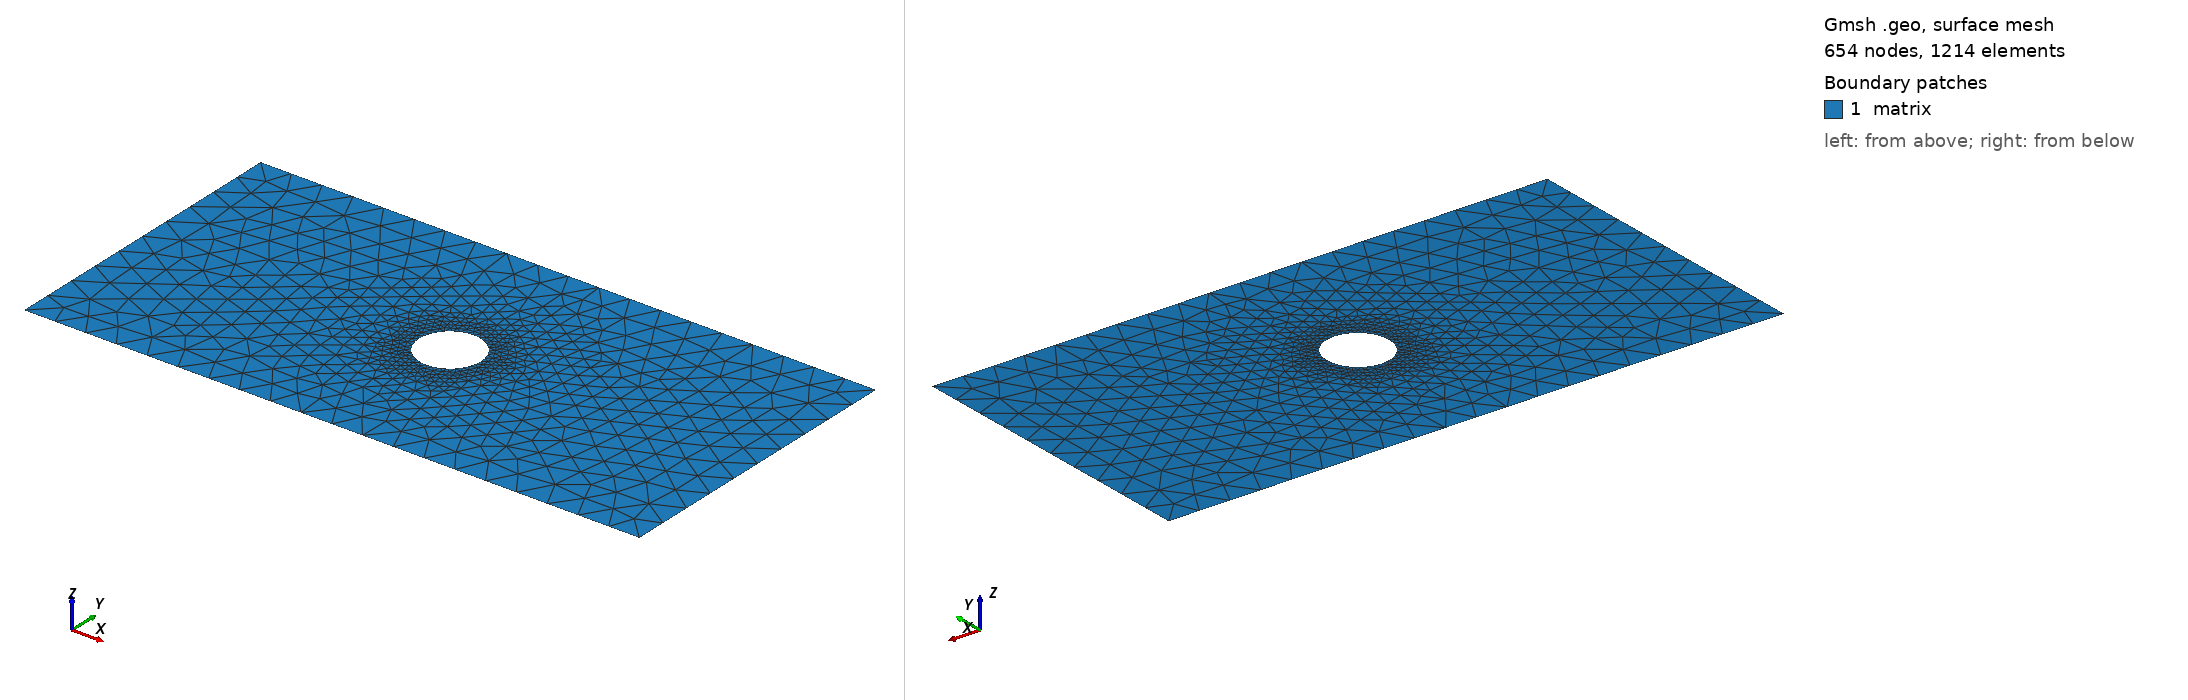

Gmsh geometry script, surface-meshed: 654 nodes, 1214 surface elements. Boundary patches (legend numbers): 1 matrix. Left view from above one corner, right view from below the opposite corner. Legend entries are the model's physical surfaces. The drawing asked Gmsh for element sizes between 1% and 20% of the model's largest extent; the script's own settings can give other sizes.

=== rect_hole.geo (drawn) ===
// chatFDEM MVP example
// Units: millimeters.
// Geometry: 100 mm x 50 mm rectangular specimen with a centered 10 mm diameter hole.
// Mesh intent: triangular 2D elements, finer mesh around the hole.

SetFactory("Built-in");

w = 100;
h = 50;
r = 5;
lc_outer = 5;
lc_hole = 1.25;

// Outer rectangle points.
Point(1) = {-w/2, -h/2, 0, lc_outer};
Point(2) = { w/2, -h/2, 0, lc_outer};
Point(3) = { w/2,  h/2, 0, lc_outer};
Point(4) = {-w/2,  h/2, 0, lc_outer};

// Hole center and quarter points.
Point(5) = {0, 0, 0, lc_hole};
Point(6) = { r, 0, 0, lc_hole};
Point(7) = {0,  r, 0, lc_hole};
Point(8) = {-r, 0, 0, lc_hole};
Point(9) = {0, -r, 0, lc_hole};

Line(1) = {1, 2};
Line(2) = {2, 3};
Line(3) = {3, 4};
Line(4) = {4, 1};

Circle(5) = {6, 5, 7};
Circle(6) = {7, 5, 8};
Circle(7) = {8, 5, 9};
Circle(8) = {9, 5, 6};

Curve Loop(1) = {1, 2, 3, 4};
Curve Loop(2) = {5, 6, 7, 8};
Plane Surface(1) = {1, 2};

Physical Curve("bottom") = {1};
Physical Curve("right") = {2};
Physical Curve("top") = {3};
Physical Curve("left") = {4};
Physical Curve("hole") = {5, 6, 7, 8};
Physical Surface("matrix") = {1};

Field[1] = Distance;
Field[1].CurvesList = {5, 6, 7, 8};
Field[1].Sampling = 100;

Field[2] = Threshold;
Field[2].InField = 1;
Field[2].SizeMin = 1.0;
Field[2].SizeMax = 5.0;
Field[2].DistMin = 2.0;
Field[2].DistMax = 15.0;

Background Field = 2;

Mesh.Algorithm = 6;
Mesh.MshFileVersion = 4.1;
